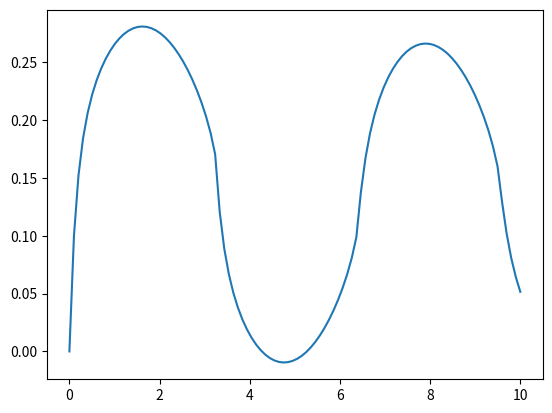

This figure's Python source:
# -*- coding: utf-8 -*-
"""
Created on Thu Nov 18 14:32:59 2021

[redacted]
"""

#RK45 

import numpy as np
import matplotlib.pyplot as plt

def RK45(f, U_0, step, csi):  
    z = np.zeros(N)
    z[0] = U_0  
    u[0] = U_0
    for n in range(N-1):
        print("step: ", step)
        k1 = step*f(t[n], u[n])
        k2 = step*f(t[n] + step/4, u[n] + k1/4)
        k3 = step*f(t[n] + 3*step/8, u[n] + 3*k1/32 + 9*k2/32)
        k4 = step*f(t[n] + 12*step/13, u[n] + 1932*k1/2197 - 7200*k2/2197 + 7296*k3/2197)
        k5 = step*f(t[n] + step, u[n] + 439*k1/216 - 8*k2 + 3680*k3/513 - 845*k4/4104)
        k6 = step*f(t[n] + 0.5*step, u[n] -8*k1/27 + 2*k2 - 3544*k3/2565 + 1859*k4/4104 - 11*k5/40) 
        u[n+1] = u[n] + 47*k1/450 + 12*k3/25 + 32*k4/225 + k5/30 +6*k6/25
        #z[n+1] = u[n] + 16*k1/135 + 6656*k3/12825 + 28561*k4/56430 - 9*k5/50 + 2*k6/55
        print("u: ", u[n+1], " z: ", z[n+1])
        err = abs(-k1/150+3*k3/100-16*k4/75-k5/20+6*k6/25)
        print(err)
        if err != 0:
            step = 0.9*step*(csi/(err))**(0.25)   
    return u 

def demo(x, y): 
    return np.cos(x)

a = 0
b = 10
h = 0.1
csi = 10**(-5)
N = int((b-a)/h)
u = np.zeros(N)
t = np.linspace(a, b, N)
u0 = 0

u = RK45(demo, u0, h, csi)
plt.plot(t, u)
plt.show()
        
        
        
        
        
        
        
        
        
        
        
        